Labelled photos from "abo", an image-classification folder in trungquoc113/Interior-design-using-AI. The possible labels are: bed, chair, lamp, sofa, storage, table.

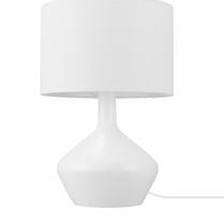
Label: lamp

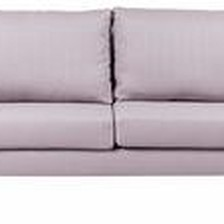
Label: sofa

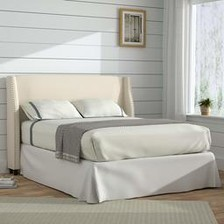
Label: bed

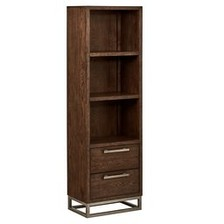
Label: storage

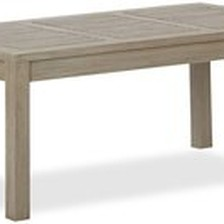
Label: table

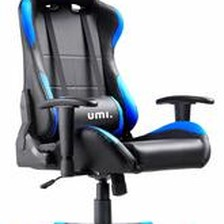
Label: chair
